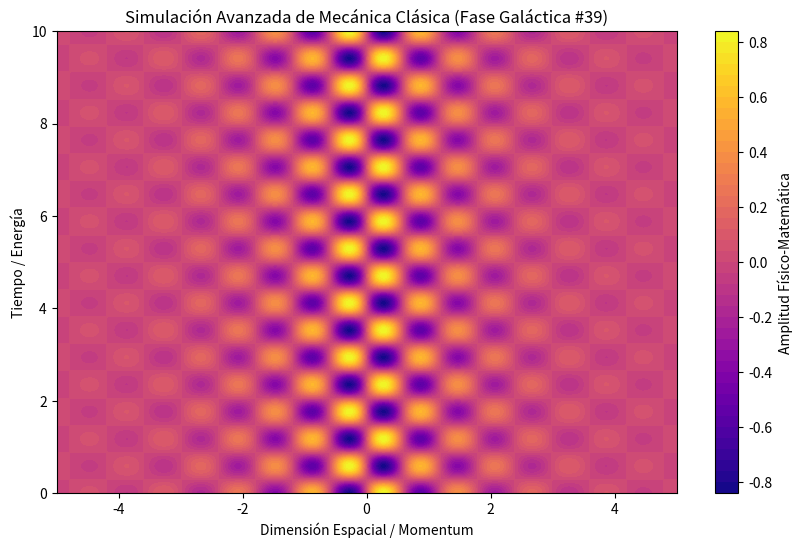

Python code for this plot:
%matplotlib inline
# Simulación Galáctica: Mecánica Clásica - Variante 39
import numpy as np
import matplotlib.pyplot as plt

# Parámetros Físicos Aleatorios
param_1 = 5.251
param_2 = 5.341
param_3 = 0.647

t = np.linspace(0, 10, 500)
x = np.linspace(-5, 5, 500)
X, T = np.meshgrid(x, t)

# Ecuación Base (Avanzada)
Z = np.sin(X * param_1) * np.cos(T * param_2) * np.exp(-np.abs(X) * param_3)

plt.figure(figsize=(10, 6))
plt.contourf(X, T, Z, 50, cmap='plasma')
plt.colorbar(label='Amplitud Físico-Matemática')
plt.title(r'Simulación Avanzada de Mecánica Clásica (Fase Galáctica #39)')
plt.xlabel('Dimensión Espacial / Momentum')
plt.ylabel('Tiempo / Energía')
plt.show()
